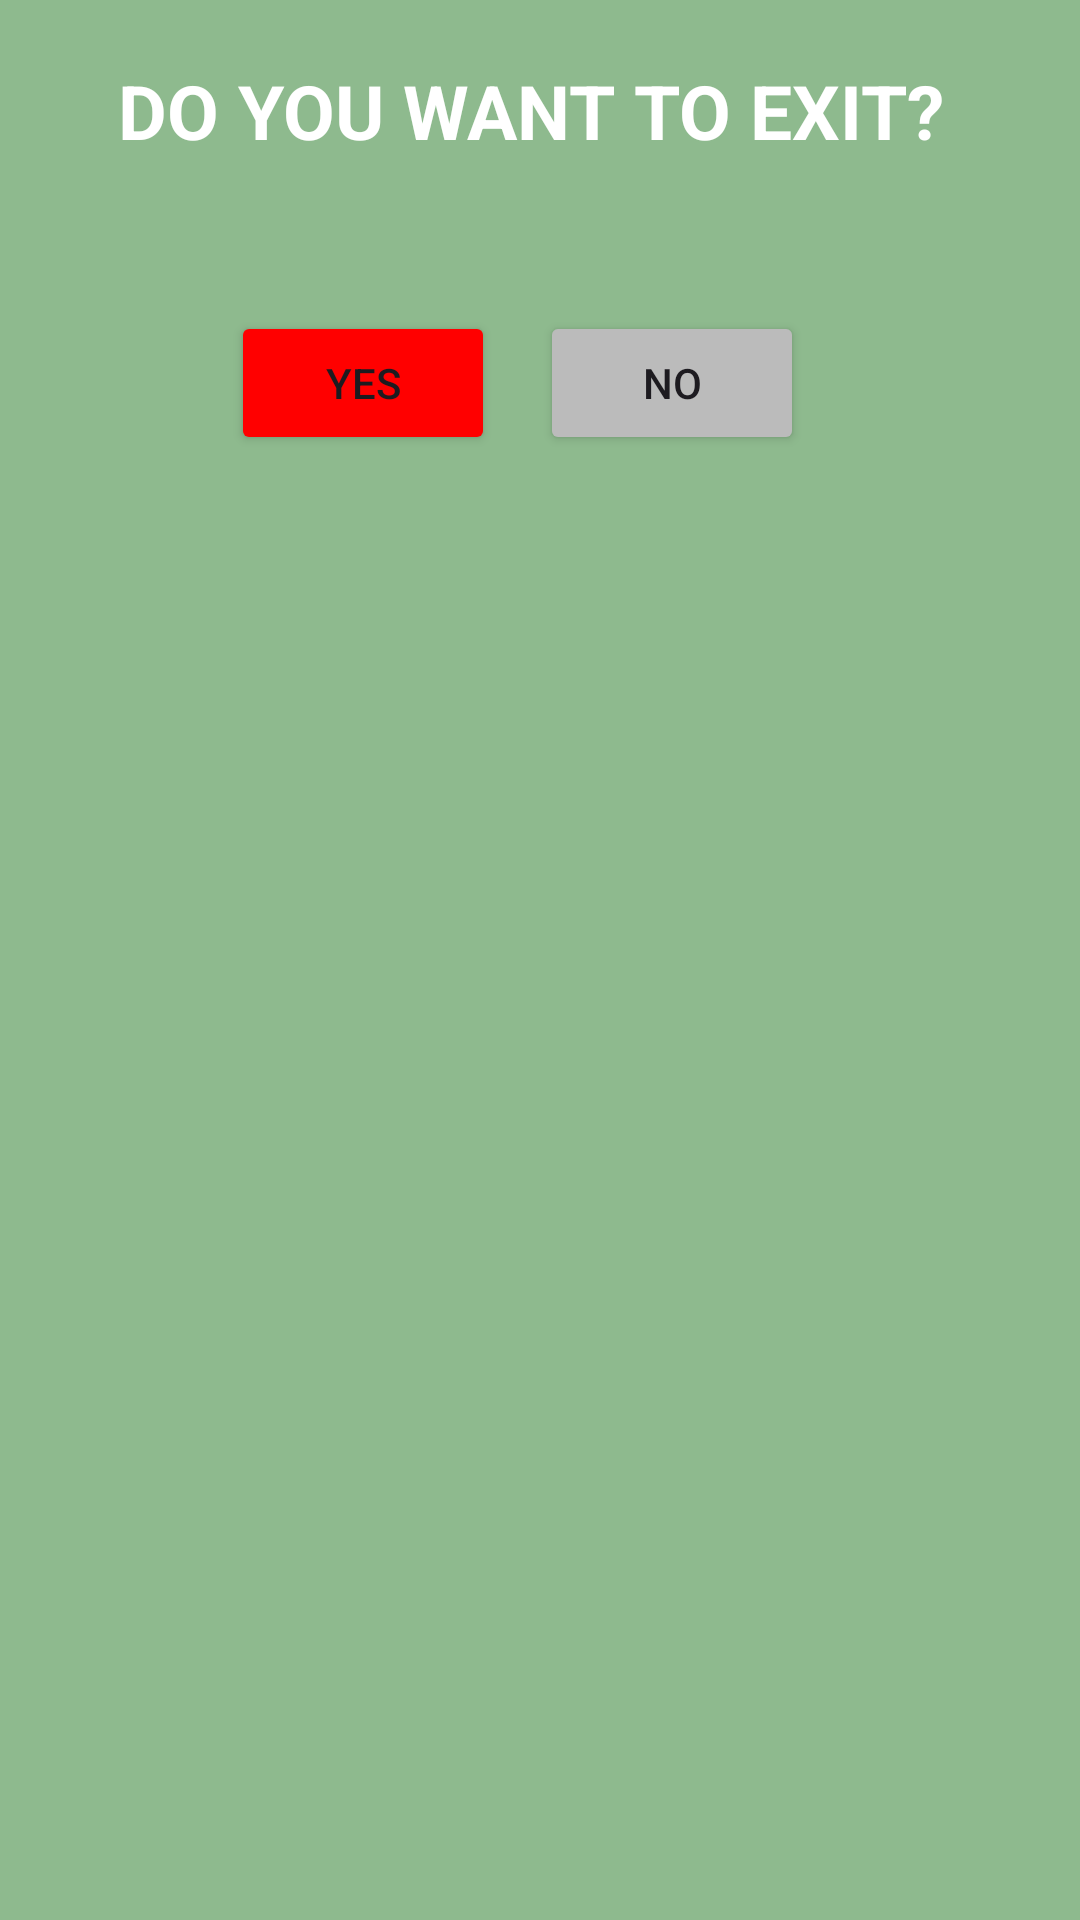

Produce the Android XML layout that renders to this screen, including the resource entries it uses.
<!-- AndroidManifest.xml: application theme Theme.PWaterApp -->
<!-- res/layout/dialogexit.xml -->
<?xml version="1.0" encoding="utf-8"?>
<LinearLayout xmlns:android="http://schemas.android.com/apk/res/android"
    xmlns:app="http://schemas.android.com/apk/res-auto"
    android:layout_width="350dp"
    android:layout_height="200dp"
    android:background="#8EBA8E"
    android:orientation="vertical">

    <TextView
        android:layout_width="match_parent"
        android:layout_height="wrap_content"
        android:layout_marginTop="20dp"
        android:gravity="center"
        android:text="DO YOU WANT TO EXIT? "
        android:textColor="#ffff"
        android:textSize="25sp"
        android:textStyle="bold" />

    <LinearLayout
        android:layout_width="match_parent"
        android:layout_height="wrap_content"
        android:layout_marginTop="50dp"
        android:gravity="center"
        android:orientation="horizontal">

        <Button
            android:id="@+id/buttonYes"
            android:layout_width="wrap_content"
            android:layout_height="wrap_content"
            android:layout_marginRight="15dp"
            android:backgroundTint="#FF0000"
            android:text="Yes"
            app:strokeColor="#ffffff"
            app:strokeWidth="3dp" />

        <Button
            android:id="@+id/buttonNo"
            android:layout_width="wrap_content"
            android:layout_height="wrap_content"
            android:layout_marginRight="15dp"
            android:backgroundTint="#BBBBBB"
            android:text="No"
            app:strokeColor="#ffffff"
            app:strokeWidth="3dp" />
    </LinearLayout>
</LinearLayout>
<!-- resources referenced by this layout -->
<resources>
  <style name="Theme.PWaterApp" parent="Base.Theme.PWaterApp" />
  <style name="Base.Theme.PWaterApp" parent="Theme.Material3.DayNight.NoActionBar">
          
          
      </style>
</resources>
